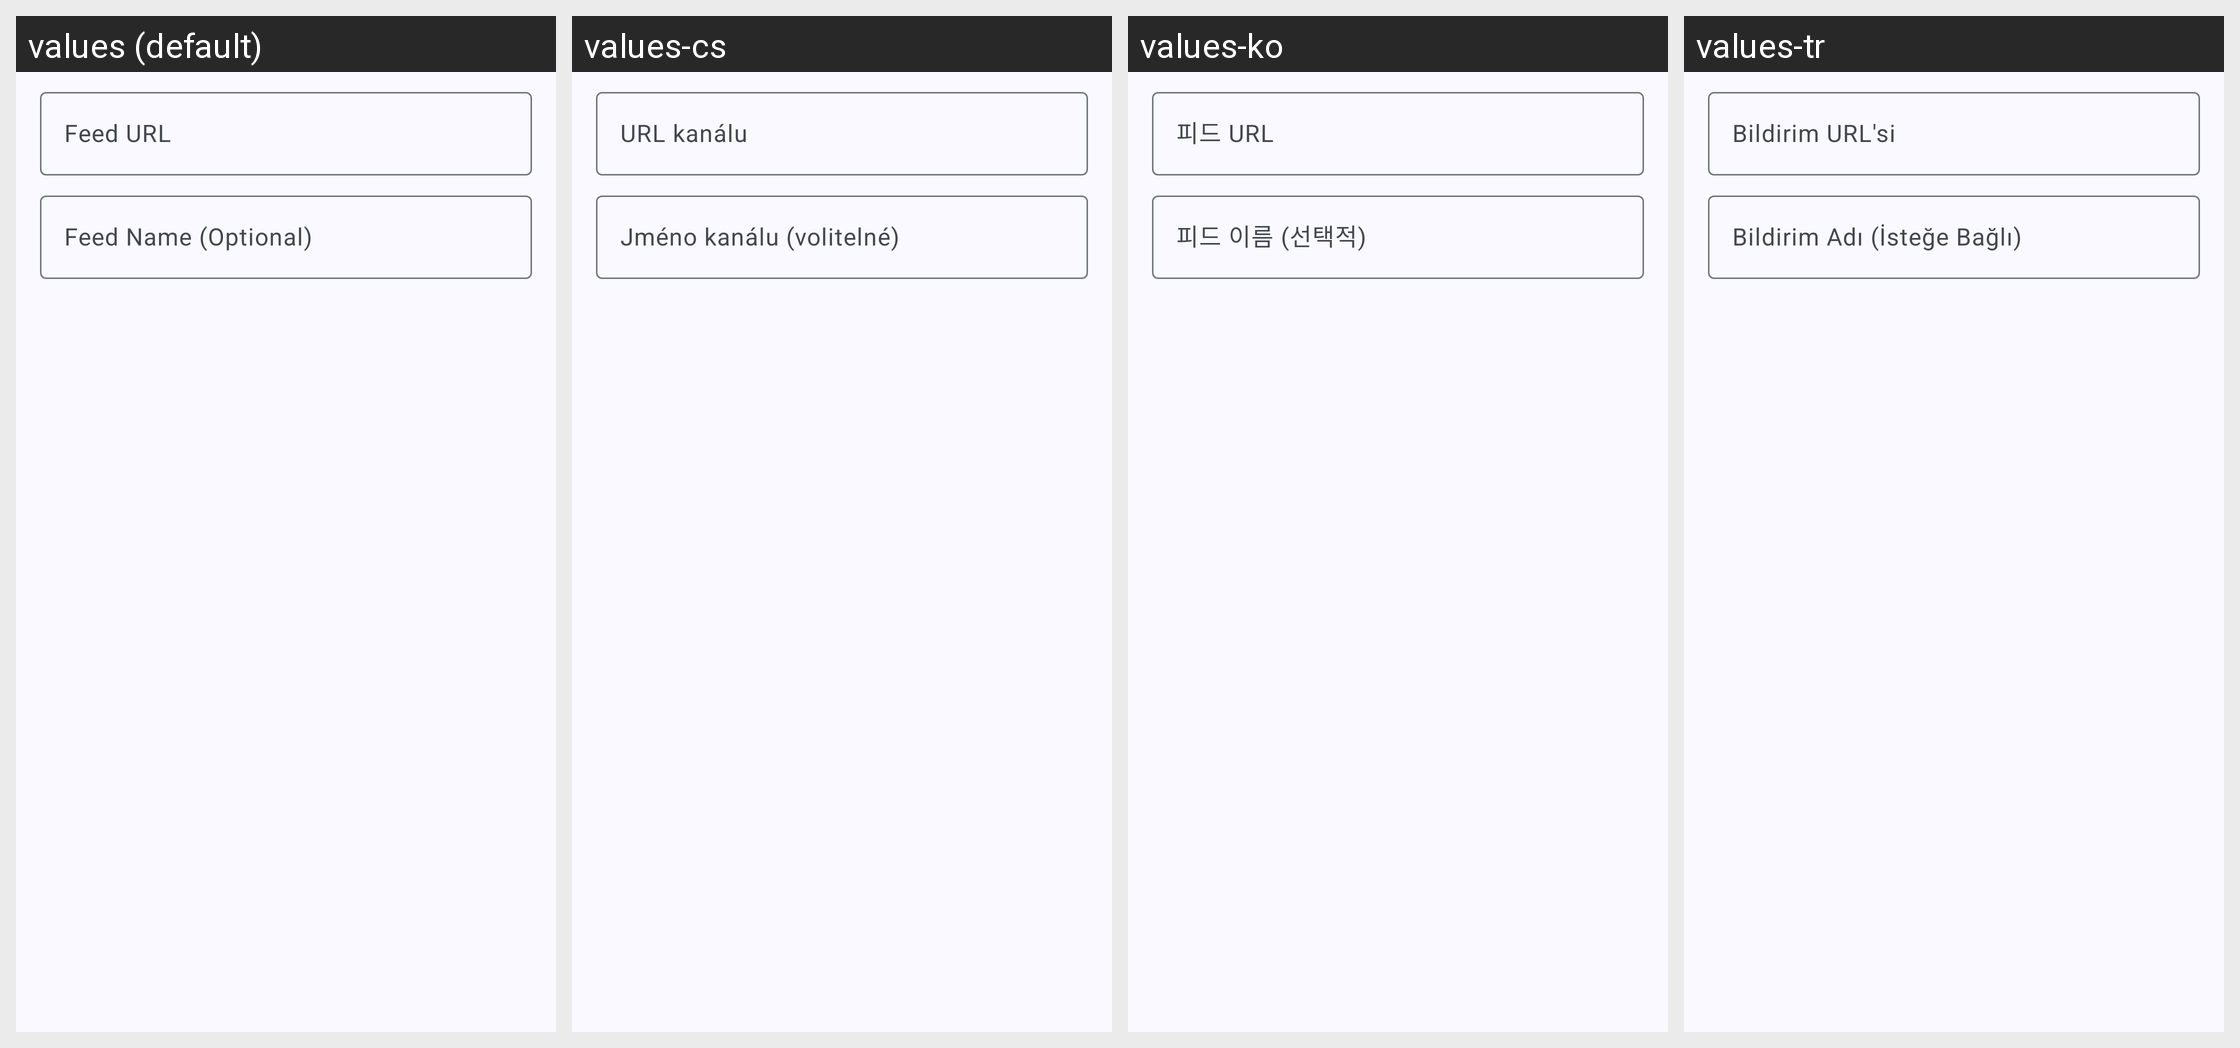

The Android screen above is rendered under several locales of the same app. Produce the string resources it draws, with the default and per-locale values.
Android screen res/layout/dialog_rss_add_feed.xml rendered under 4 locales, left to right: values (default), values-cs, values-ko, values-tr. Device: Nexus 5 (rendered at 1080×1920; each locale shown at half size, 540×960, under a caption strip naming it); theme AppTheme.
Other locales in the repository, not shown: values-da, values-de, values-es, values-fr, values-hu, values-it, values-kab, values-nb-rNO, values-pl, values-pt, values-pt-rBR, values-ru, values-ta, values-tr-rTR, values-uk, values-zh-rCN, values-zh-rTW.
Strings drawn on this screen, with the default value and each locale's value (text and hints the layout hard-codes, and strings that could not be matched under every locale, appear in the picture but are not listed):

rss_hint_feed_url
  values: Feed URL
  values-cs: URL kanálu
  values-ko: 피드 URL
  values-tr: Bildirim URL'si

rss_hint_feed_name_optional
  values: Feed Name (Optional)
  values-cs: Jméno kanálu (volitelné)
  values-ko: 피드 이름 (선택적)
  values-tr: Bildirim Adı (İsteğe Bağlı)
